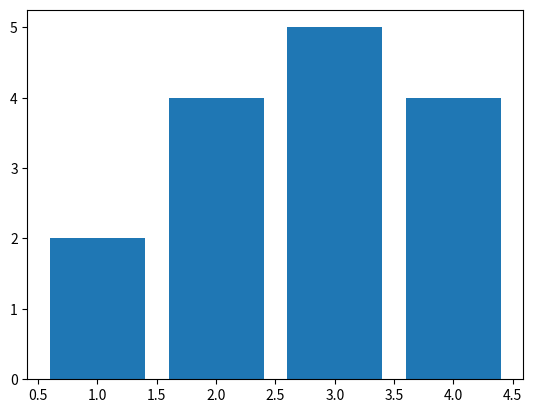

Write Python code to recreate this figure.
# Matplotlib
import matplotlib.pyplot as plt

x = [1, 2, 3, 4]
y = [2, 4, 5, 4]
plt.bar(x, y)
plt.show()
